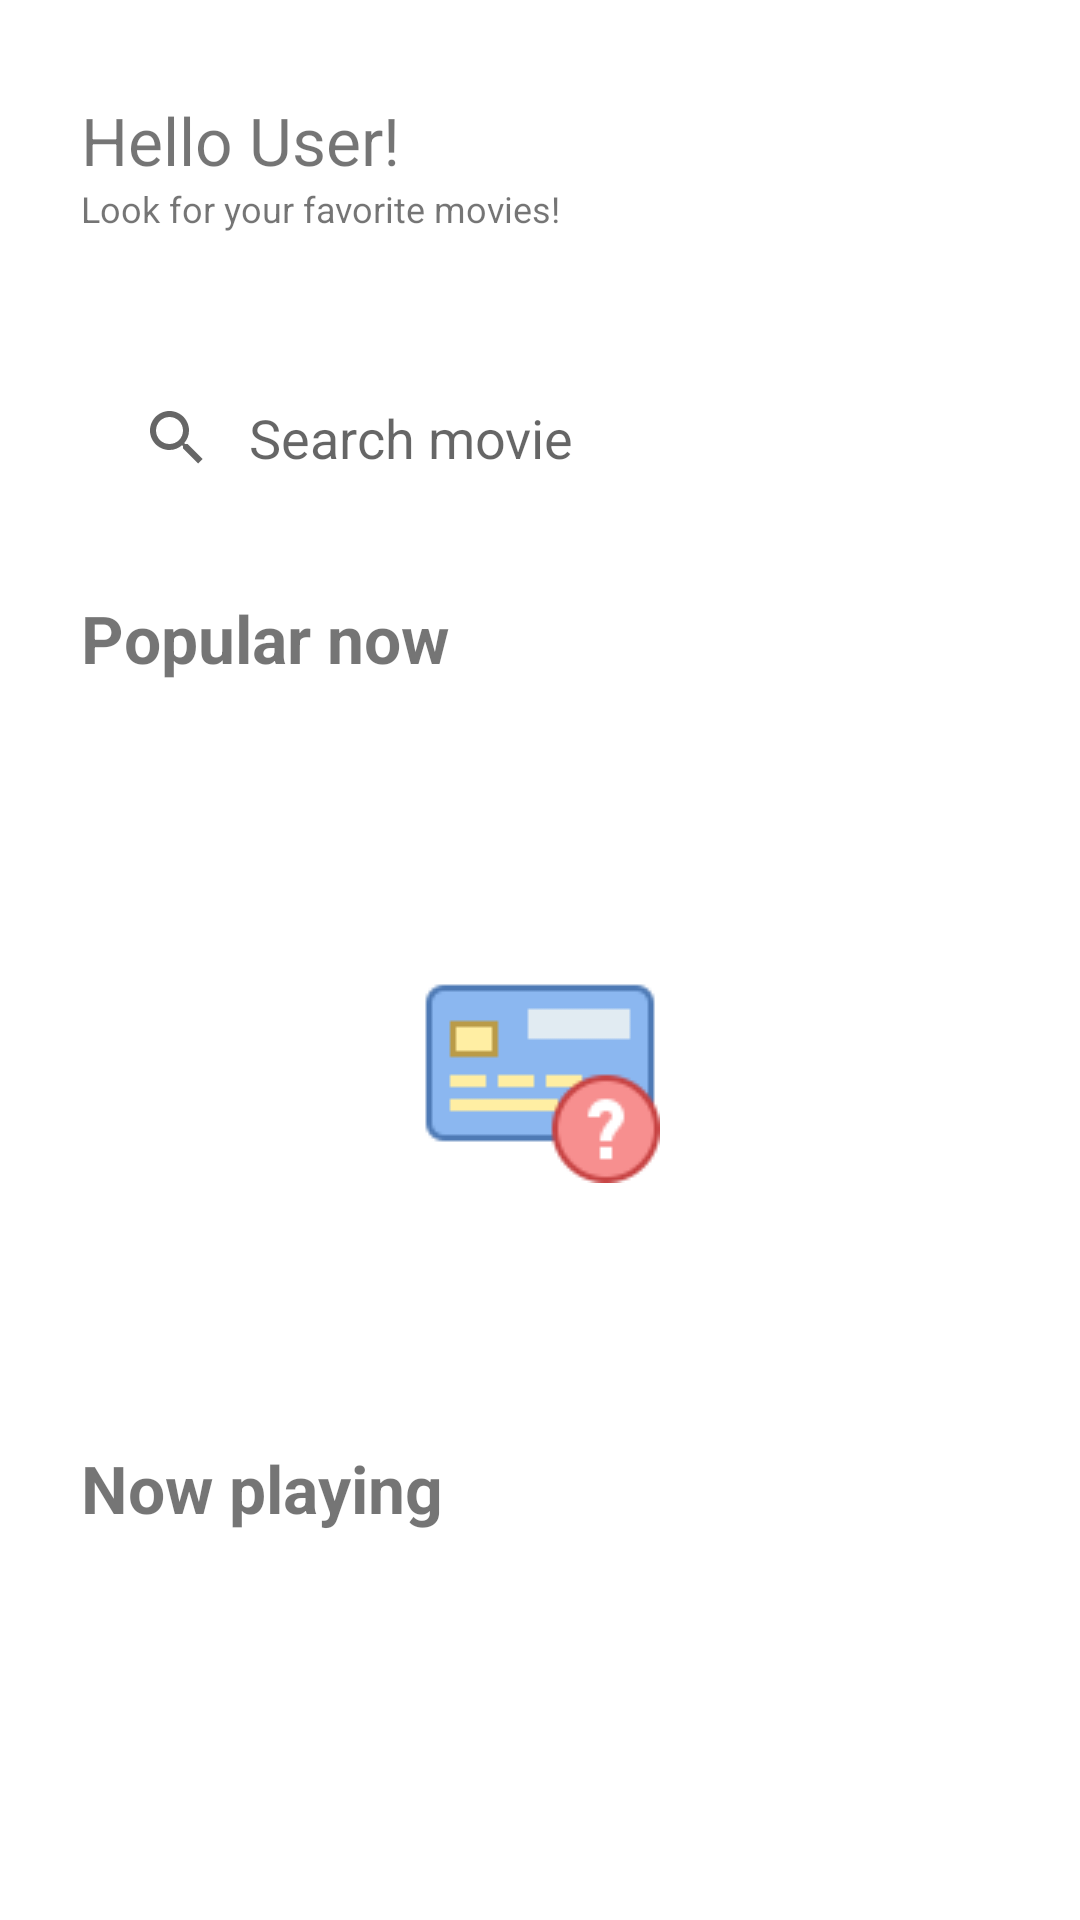

Android layout source for this screen:
<!-- AndroidManifest.xml: application theme splashScreenTheme -->
<!-- res/layout/fragment_home.xml -->
<?xml version="1.0" encoding="utf-8"?>
<androidx.constraintlayout.widget.ConstraintLayout xmlns:android="http://schemas.android.com/apk/res/android"
    xmlns:app="http://schemas.android.com/apk/res-auto"
    xmlns:tools="http://schemas.android.com/tools"
    android:layout_width="match_parent"
    android:layout_height="match_parent">


    <ProgressBar
        android:id="@+id/progressBar"
        style="?android:attr/progressBarStyle"
        android:layout_width="wrap_content"
        android:layout_height="wrap_content"
        android:visibility="gone"
        app:layout_constraintBottom_toBottomOf="parent"
        app:layout_constraintEnd_toEndOf="parent"
        app:layout_constraintStart_toStartOf="parent"
        app:layout_constraintTop_toTopOf="parent"
        tools:visibility="visible" />

    <androidx.core.widget.NestedScrollView
        android:id="@+id/scrollView"
        android:layout_width="0dp"
        android:layout_height="0dp"
        android:fillViewport="true"
        app:layout_constraintBottom_toBottomOf="parent"
        app:layout_constraintEnd_toEndOf="parent"
        app:layout_constraintHorizontal_bias="0.5"
        app:layout_constraintStart_toStartOf="parent"
        app:layout_constraintTop_toTopOf="parent"
        app:layout_constraintVertical_bias="0.0"
        app:layout_constraintWidth_percent="0.85"
        android:paddingTop="32dp">

        <androidx.constraintlayout.widget.ConstraintLayout
            android:layout_width="match_parent"
            android:layout_height="match_parent">

            <TextView
                android:id="@+id/helloUser"
                android:layout_width="wrap_content"
                android:layout_height="wrap_content"
                android:text="Hello User!"
                android:textSize="22sp"
                app:layout_constraintBottom_toTopOf="@+id/underHelloUser"
                app:layout_constraintEnd_toEndOf="parent"
                app:layout_constraintHorizontal_bias="0"
                app:layout_constraintStart_toStartOf="parent"
                app:layout_constraintTop_toTopOf="parent" />

            <TextView
                android:id="@+id/underHelloUser"
                android:layout_width="wrap_content"
                android:layout_height="wrap_content"
                android:text="Look for your favorite movies!"
                android:textSize="12sp"
                app:layout_constraintEnd_toEndOf="parent"
                app:layout_constraintHorizontal_bias="0"
                app:layout_constraintStart_toStartOf="parent"
                app:layout_constraintTop_toBottomOf="@+id/helloUser" />

            <com.google.android.material.imageview.ShapeableImageView
                android:id="@+id/userIcon"
                android:layout_width="50dp"
                android:layout_height="50dp"
                android:src="@drawable/usericon"
                app:layout_constraintBottom_toTopOf="@+id/searchBar"
                app:layout_constraintEnd_toEndOf="parent"
                app:layout_constraintHorizontal_bias="1"
                app:layout_constraintStart_toStartOf="parent"
                app:layout_constraintTop_toTopOf="parent"
                app:shapeAppearanceOverlay="@style/circle" />

            <SearchView
                android:id="@+id/searchBar"
                android:layout_width="match_parent"
                android:layout_height="wrap_content"
                android:background="@drawable/search_view"
                android:iconifiedByDefault="false"
                android:queryBackground="@android:color/transparent"
                android:queryHint="Search movie"
                app:layout_constraintBottom_toTopOf="@+id/latestText"
                app:layout_constraintEnd_toEndOf="parent"
                app:layout_constraintHorizontal_bias="0.5"
                app:layout_constraintStart_toStartOf="parent"
                app:layout_constraintTop_toBottomOf="@+id/userIcon"
                android:layout_marginTop="40dp" />

            <ImageView
                android:id="@+id/missingData"
                android:layout_width="wrap_content"
                android:layout_height="wrap_content"
                android:src="@drawable/missing"
                app:layout_constraintBottom_toTopOf="@id/nowText"
                app:layout_constraintEnd_toEndOf="parent"
                app:layout_constraintStart_toStartOf="parent"
                app:layout_constraintTop_toBottomOf="@id/latestText"/>
            <TextView
                android:id="@+id/latestText"
                android:layout_width="wrap_content"
                android:layout_height="wrap_content"
                android:text="Popular now"
                android:textSize="22dp"
                android:textStyle="bold"
                app:layout_constraintBottom_toTopOf="@+id/viewPagerPopular"
                app:layout_constraintEnd_toEndOf="parent"
                app:layout_constraintHorizontal_bias="0"
                app:layout_constraintStart_toStartOf="parent"
                app:layout_constraintTop_toBottomOf="@id/searchBar"
                android:layout_marginTop="28dp" />

            <androidx.viewpager.widget.ViewPager
                android:id="@+id/viewPagerPopular"
                android:layout_width="match_parent"
                android:layout_height="0dp"
                android:clipToPadding="false"
                android:foregroundGravity="left"
                android:overScrollMode="never"
                app:layout_constraintBottom_toTopOf="@id/nowText"
                app:layout_constraintEnd_toEndOf="parent"
                app:layout_constraintHeight_percent="0.25"
                app:layout_constraintHorizontal_bias="0.0"
                app:layout_constraintStart_toStartOf="parent"
                app:layout_constraintTop_toBottomOf="@id/latestText" />

        <TextView
            android:id="@+id/nowText"
            android:layout_width="wrap_content"
            android:layout_height="wrap_content"
            android:text="Now playing"
            android:textSize="22dp"
            android:textStyle="bold"
            app:layout_constraintBottom_toTopOf="@+id/viewPagerNow"
            app:layout_constraintEnd_toEndOf="parent"
            app:layout_constraintHorizontal_bias="0"
            app:layout_constraintStart_toStartOf="parent"
            app:layout_constraintTop_toBottomOf="@+id/viewPagerPopular" />

        <androidx.viewpager.widget.ViewPager
            android:id="@+id/viewPagerNow"
            android:layout_width="match_parent"
            android:layout_height="0dp"
            android:clipToPadding="false"
            android:foregroundGravity="left"
            android:overScrollMode="never"
            app:layout_constraintBottom_toTopOf="@id/topRated"
            app:layout_constraintEnd_toEndOf="parent"
            app:layout_constraintHeight_percent="0.25"
            app:layout_constraintHorizontal_bias="0.0"
            app:layout_constraintStart_toStartOf="parent"
            app:layout_constraintTop_toBottomOf="@id/nowText" />

            <TextView
                android:id="@+id/topRated"
                android:layout_width="wrap_content"
                android:layout_height="wrap_content"
                android:text="Top rated"
                android:textSize="22dp"
                android:textStyle="bold"
                app:layout_constraintBottom_toTopOf="@id/viewPagerTop"
                app:layout_constraintEnd_toEndOf="parent"
                app:layout_constraintHorizontal_bias="0"
                app:layout_constraintStart_toStartOf="parent"
                app:layout_constraintTop_toBottomOf="@id/viewPagerNow" />

            <androidx.viewpager.widget.ViewPager
                android:id="@+id/viewPagerTop"
                android:layout_width="match_parent"
                android:layout_height="0dp"
                android:clipToPadding="false"
                android:foregroundGravity="left"
                android:overScrollMode="never"
                app:layout_constraintBottom_toBottomOf="parent"
                app:layout_constraintEnd_toEndOf="parent"
                app:layout_constraintHeight_percent="0.25"
                app:layout_constraintHorizontal_bias="0.0"
                app:layout_constraintStart_toStartOf="parent"
                app:layout_constraintTop_toBottomOf="@id/topRated" />
        </androidx.constraintlayout.widget.ConstraintLayout>
    </androidx.core.widget.NestedScrollView>
</androidx.constraintlayout.widget.ConstraintLayout>
<!-- resources referenced by this layout -->
<resources>
  <!-- drawable missing: png bitmap (drawable, 2233 bytes) -->
  <!-- drawable search_view (drawable) -->
  <?xml version="1.0" encoding="utf-8"?>
  <shape xmlns:android="http://schemas.android.com/apk/res/android"
      android:shape="rectangle">
  
      <corners android:radius="16dp"/>
      <stroke android:color="@color/white"
          android:width="4dp"/>
  </shape>
  <style name="circle">
          <item name="cornerSize">50%</item>
      </style>
  <style name="splashScreenTheme" parent="Theme.MaterialComponents.Light.NoActionBar">
          <item name="android:windowBackground">@drawable/splash_image</item>
          <item name="android:statusBarColor">@color/white</item>
          <item name="backgroundColor">@color/white</item>
      </style>
  <color name="white">#FFFFFFFF</color>
  <!-- drawable splash_image (drawable) -->
  <?xml version="1.0" encoding="utf-8"?>
  <layer-list xmlns:android="http://schemas.android.com/apk/res/android">
  
      <item android:drawable="@drawable/splashphoto" android:gravity="center" android:width="1dp" android:height="1dp"/>
  
  </layer-list>
</resources>
